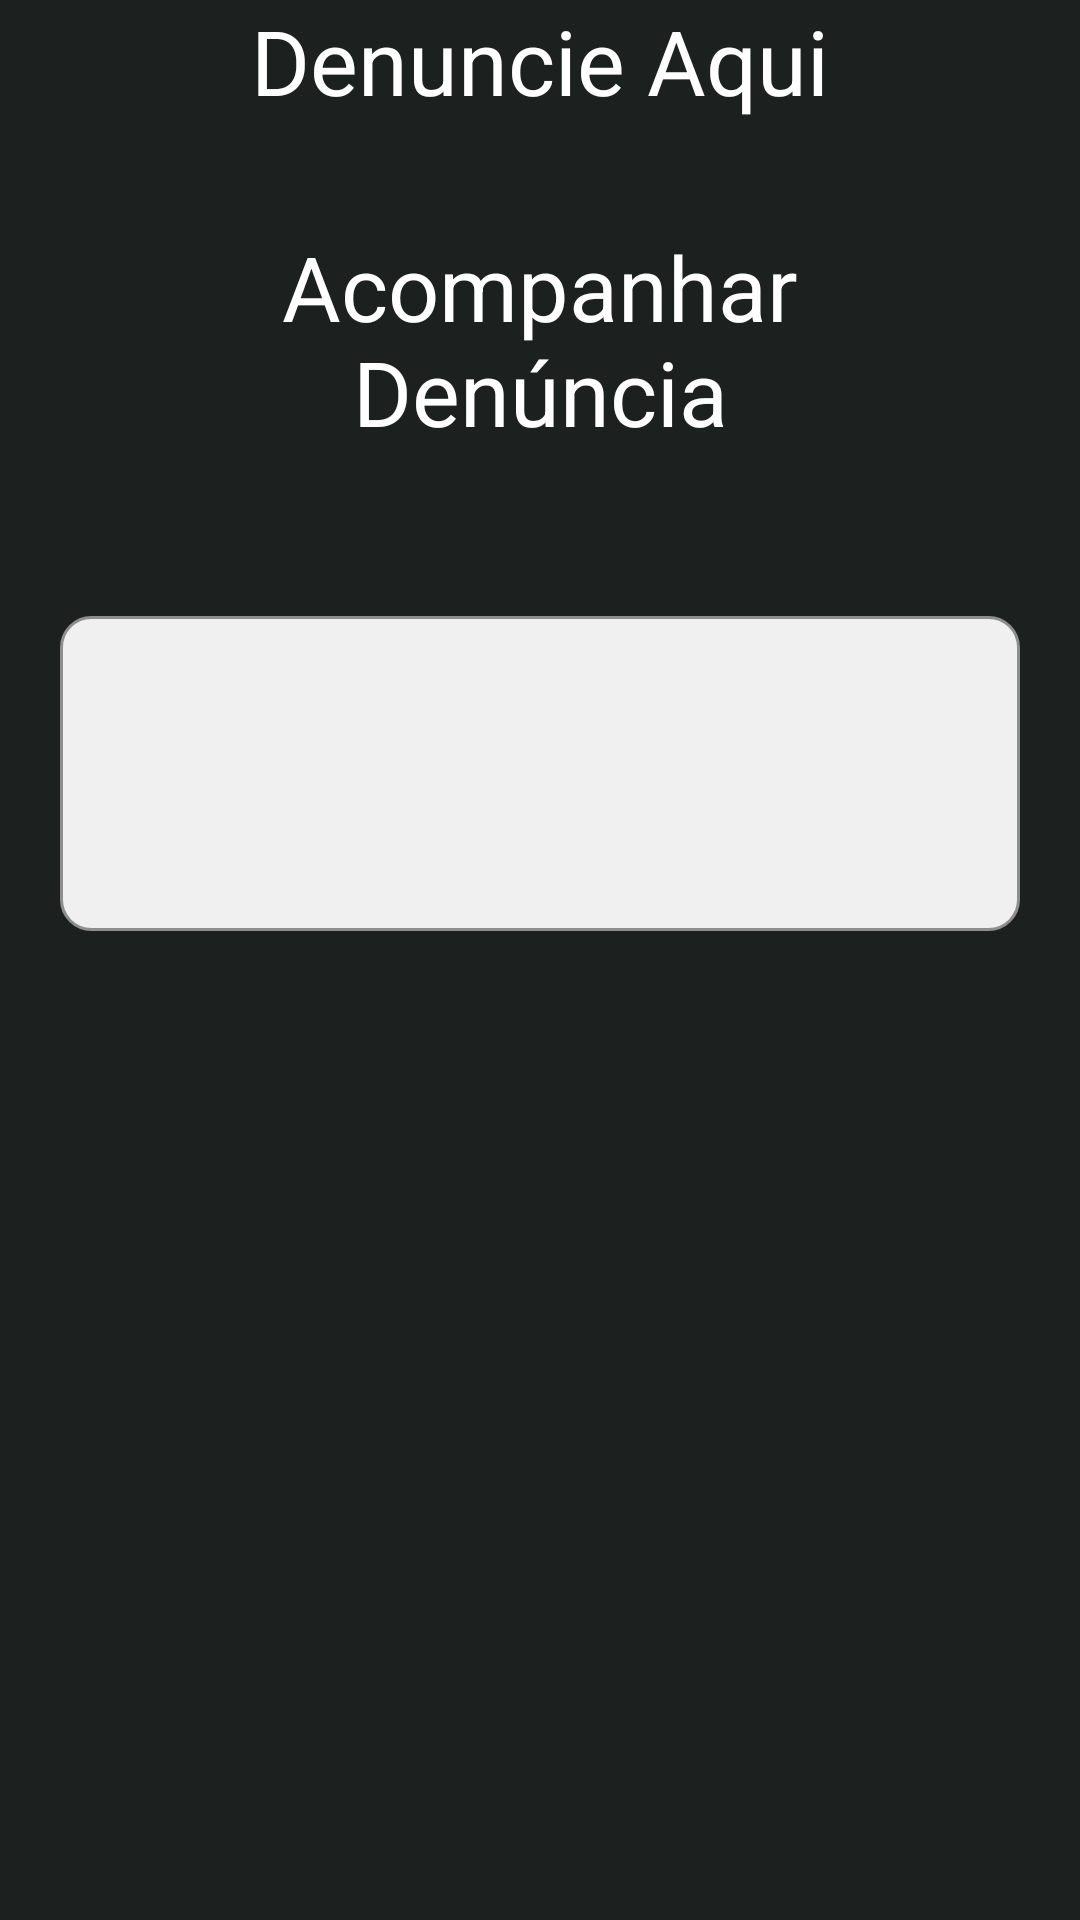

Reconstruct the res/layout file that produces this screen, plus the resources it refers to.
<!-- AndroidManifest.xml: application theme Theme.TrabalhoFinalPDM -->
<!-- res/layout/activity_acompanhar_denuncia.xml -->
<RelativeLayout xmlns:android="http://schemas.android.com/apk/res/android"
    android:layout_width="match_parent"
    android:layout_height="match_parent">

    
    <LinearLayout
        android:id="@+id/top_container"
        android:layout_width="match_parent"
        android:layout_height="wrap_content"
        android:background="#1C2120"
        android:orientation="vertical">

        <TextView
            android:layout_width="wrap_content"
            android:layout_height="wrap_content"
            android:textColor="@android:color/white"
            android:textSize="30sp"
            android:layout_gravity="center"
            android:text="Denuncie Aqui" />

        
        

    </LinearLayout>

    
    <LinearLayout
        android:layout_width="match_parent"
        android:layout_height="match_parent"
        android:layout_below="@+id/top_container"
        android:layout_above="@+id/footer"
        android:background="#1C2120"
        android:orientation="vertical">

        
        <LinearLayout
            android:layout_width="match_parent"
            android:layout_height="wrap_content"
            android:orientation="vertical"
            android:layout_margin="20dp"
            android:background="#1C2120">

            
            
            <TextView
                android:layout_width="wrap_content"
                android:layout_height="75dp"
                android:layout_margin="15dp"
                android:gravity="center"
                android:textSize="30sp"
                android:textColor="@android:color/white"
                android:text="Acompanhar Denúncia" />

        </LinearLayout>

        
        <LinearLayout
            android:layout_width="match_parent"
            android:layout_height="wrap_content"
            android:orientation="vertical"
            android:layout_margin="20dp"
            android:background="@drawable/edittext_border"
            android:gravity="center">

            <LinearLayout
                android:layout_width="wrap_content"
                android:layout_height="wrap_content"
                android:orientation="horizontal"
                android:gravity="center">

                <TextView
                    android:id="@+id/textViewDenuncias"
                    android:layout_width="wrap_content"
                    android:layout_height="75dp"
                    android:layout_margin="15dp"
                    android:gravity="center"
                    android:textSize="15sp"
                    android:textColor="@android:color/black"
                    android:text="" />

            </LinearLayout>

        </LinearLayout>

    </LinearLayout>

    
    <LinearLayout
        android:id="@+id/footer"
        android:layout_width="match_parent"
        android:layout_height="wrap_content"
        android:background="#1C2120"
        android:layout_alignParentBottom="true"
        android:orientation="horizontal">

        
        

        <ImageView
            android:id="@+id/imageview_home"
            android:layout_width="0dp"
            android:layout_height="50dp"
            android:layout_weight="1"
            android:src="@drawable/homeicon" />

        <Space
            android:layout_width="2dp"
            android:layout_height="match_parent" />

        <ImageView
            android:id="@+id/imageview_gear"
            android:layout_width="0dp"
            android:layout_height="50dp"
            android:layout_weight="1"
            android:src="@drawable/gearicon" />

    </LinearLayout>

</RelativeLayout>
<!-- resources referenced by this layout -->
<resources>
  <!-- drawable edittext_border (drawable) -->
  <shape xmlns:android="http://schemas.android.com/apk/res/android">
      <solid android:color="#F0F0F0"/> 
      <stroke
          android:color="#8F8E8E" android:width="1dp"/> 
      <corners android:radius="10dp" /> 
  </shape>
  <style name="Theme.TrabalhoFinalPDM" parent="Theme.MaterialComponents.DayNight.NoActionBar">
          
          <item name="colorPrimary">@color/purple_500</item>
          <item name="colorPrimaryVariant">@color/purple_700</item>
          <item name="colorOnPrimary">@color/white</item>
          
          <item name="colorSecondary">@color/teal_200</item>
          <item name="colorSecondaryVariant">@color/teal_700</item>
          <item name="colorOnSecondary">@color/black</item>
          
          <item name="android:statusBarColor">?attr/colorPrimaryVariant</item>
          
      </style>
  <!-- not gathered from this repository: default colours our renderer supplied (Android Studio template values) -->
  <color name="purple_500">#FF6200EE</color>
  <color name="purple_700">#FF3700B3</color>
  <color name="teal_200">#FF03DAC5</color>
  <color name="teal_700">#FF018786</color>
  <color name="black">#FF000000</color>
  <color name="white">#FFFFFFFF</color>
</resources>
